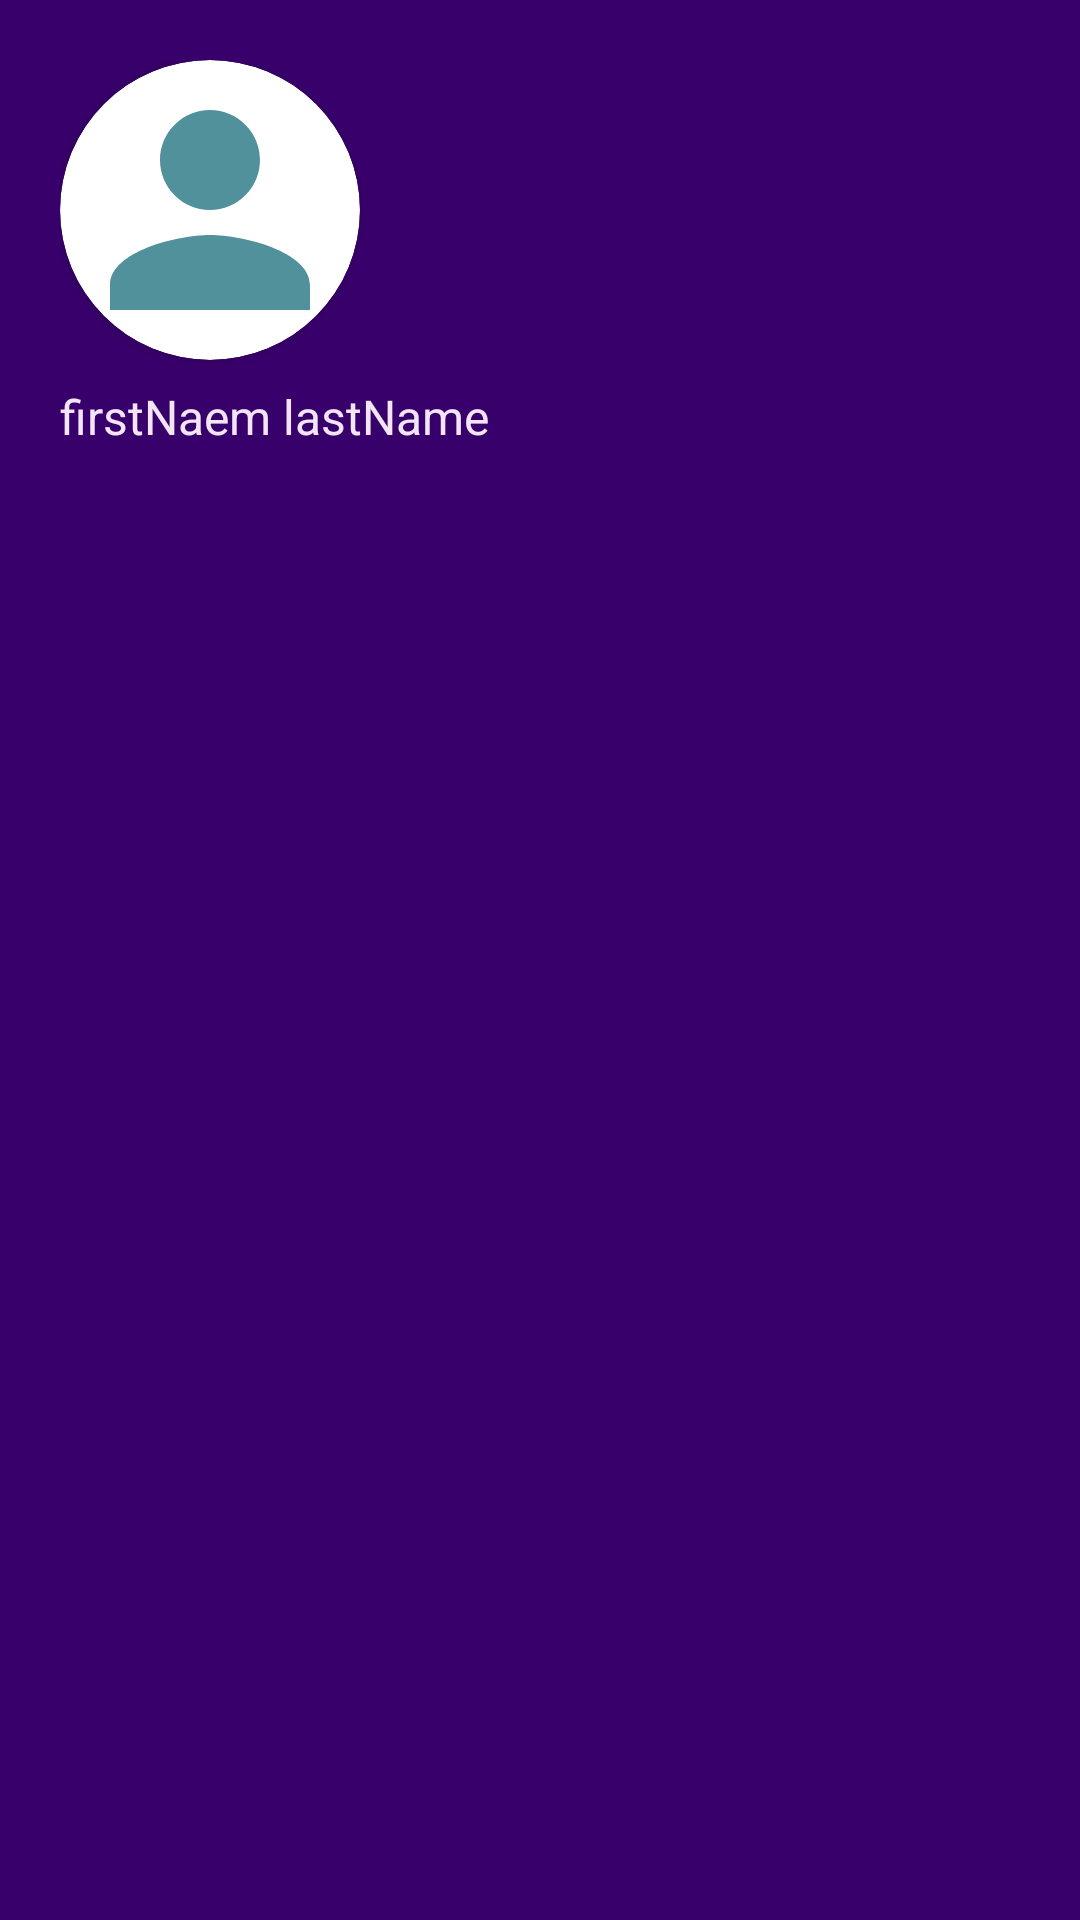

Here is an Android app screen rendered from its layout file. Give the layout XML and the strings, colors and styles it references.
<!-- AndroidManifest.xml: application theme Theme.DeAsa12 -->
<!-- res/layout/nav_header_profil.xml -->
<?xml version="1.0" encoding="utf-8"?>
<androidx.constraintlayout.widget.ConstraintLayout xmlns:android="http://schemas.android.com/apk/res/android"
    xmlns:tools="http://schemas.android.com/tools"
    xmlns:app="http://schemas.android.com/apk/res-auto"
    android:layout_width="match_parent"
    android:layout_height="wrap_content"
    android:background="#38006b"
    android:padding="20dp">

    <androidx.cardview.widget.CardView
        android:id="@+id/cvProfil"
        android:layout_width="100dp"
        android:layout_height="100dp"
        app:cardCornerRadius="50dp"
        android:background="@color/secondry_magenta_light"
        app:layout_constraintStart_toStartOf="parent"
        app:layout_constraintTop_toTopOf="parent">

        <ImageView
            android:id="@+id/imgProfilHeader"
            android:layout_width="match_parent"
            android:layout_height="match_parent"
            android:scaleType="centerCrop"
            android:src="@drawable/ic_user"
            android:layout_gravity="center"/>

    </androidx.cardview.widget.CardView>


    <TextView
        android:id="@+id/tvUser"
        android:layout_width="wrap_content"
        android:layout_height="wrap_content"
        android:text="firstNaem lastName"
        android:textSize="16sp"
        android:textColor="@color/secondry_magenta_light"
        android:layout_marginTop="8dp"
        app:layout_constraintTop_toBottomOf="@id/cvProfil"
        app:layout_constraintStart_toStartOf="parent"/>

</androidx.constraintlayout.widget.ConstraintLayout>
<!-- resources referenced by this layout -->
<resources>
  <color name="secondry_magenta_light">#f3e5f5</color>
  <!-- drawable ic_user (drawable) -->
  <vector android:height="100dp" android:tint="#51919C"
      android:viewportHeight="24" android:viewportWidth="24"
      android:width="100dp" xmlns:android="http://schemas.android.com/apk/res/android">
      <path android:fillColor="@android:color/white" android:pathData="M12,12c2.21,0 4,-1.79 4,-4s-1.79,-4 -4,-4 -4,1.79 -4,4 1.79,4 4,4zM12,14c-2.67,0 -8,1.34 -8,4v2h16v-2c0,-2.66 -5.33,-4 -8,-4z"/>
  </vector>
  <style name="Theme.DeAsa12" parent="Theme.MaterialComponents.DayNight.NoActionBar.Bridge">
          
          <item name="colorPrimary">@color/magenta_light</item>
          <item name="colorPrimaryVariant">@color/magenta_dark</item>
          <item name="colorOnPrimary">@color/white</item>
          
          <item name="colorSecondary">@color/teal_200</item>
          <item name="colorSecondaryVariant">@color/teal_700</item>
          <item name="colorOnSecondary">@color/black</item>
          
          <item name="android:statusBarColor" tools:targetApi="l">?attr/colorPrimaryVariant</item>
          
          <item name="android:forceDarkAllowed" tools:targetApi="q">false</item>
      </style>
  <color name="magenta_light">#6a1b9a</color>
  <color name="magenta_dark">#38006b</color>
  <color name="white">#FFFFFFFF</color>
  <color name="teal_200">#6a1b9a</color>
  <color name="teal_700">#6a1b9a</color>
  <color name="black">#000</color>
</resources>
